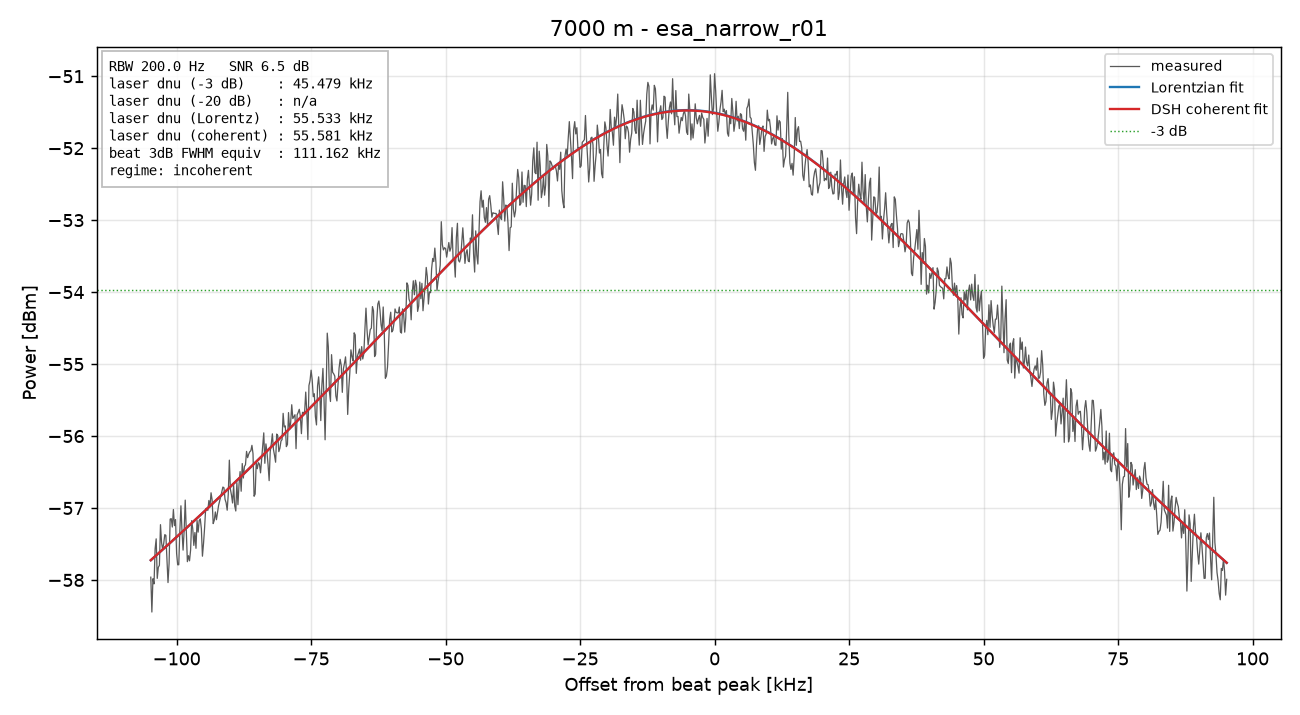

Data behind this chart, as committed beside it:
freq_Hz, power_dBm
79900000, -57.96
79900200, -58.45
79900400, -57.98
79900600, -58.05
79900800, -57.57
79901000, -57.43
79901200, -57.98
79901400, -57.82
79901600, -57.8
79901800, -57.23
79902000, -57.48
79902200, -57.58
79902400, -57.49
79902600, -57.37
79902800, -57.38
79903000, -57.71
79903200, -58.04
79903400, -57.77
79903600, -57.15
79903800, -57.15
79904000, -57.26
79904200, -57.02
79904400, -57.24
79904600, -57.16
79904800, -57.63
79905000, -57.79
79905200, -57.79
79905400, -57.31
79905600, -56.97
79905800, -57.32
79906000, -57.58
79906200, -57.32
79906400, -56.89
79906600, -57.32
79906800, -57.75
79907000, -57.66
79907200, -57.73
79907400, -57.58
79907600, -57.18
79907800, -57.29
79908000, -57.52
79908200, -57.34
79908400, -57.56
79908600, -57.17
79908800, -57.34
79909000, -57.17
79909200, -57.15
79909400, -57.29
79909600, -57.67
79909800, -57.49
79910000, -57.28
79910200, -57.01
79910400, -57
79910600, -57.03
79910800, -56.9
79911000, -56.98
79911200, -56.79
79911400, -56.89
79911600, -57.22
79911800, -57.17
... 941 more rows
